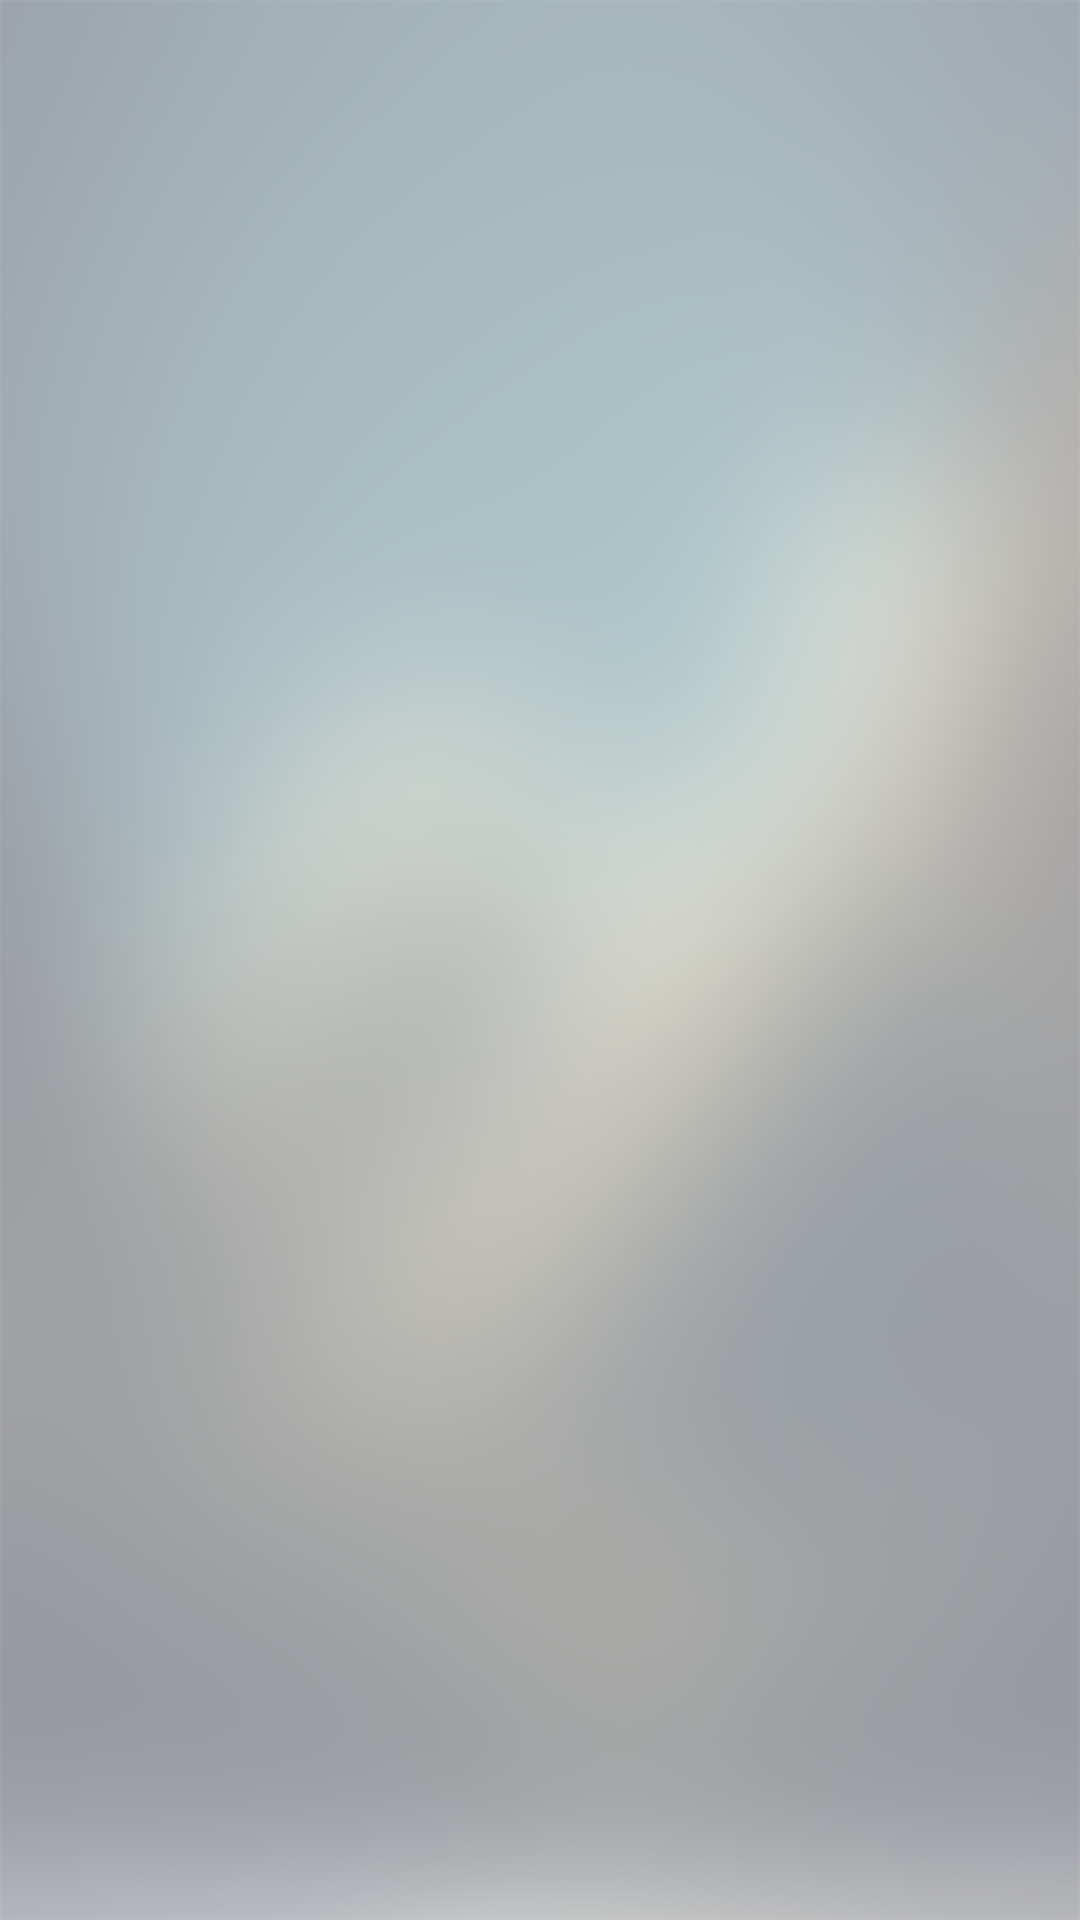

Here is an Android app screen rendered from its layout file. Give the layout XML and the strings, colors and styles it references.
<!-- AndroidManifest.xml: application theme Theme.AppCompat.Light.DarkActionBar -->
<!-- res/layout/fragment__list.xml -->
<RelativeLayout xmlns:android="http://schemas.android.com/apk/res/android"
    xmlns:tools="http://schemas.android.com/tools"
    android:layout_width="match_parent"
    android:layout_height="match_parent"
    tools:context="norbury.englishv101.Fragment_List">

    <ImageView
        android:layout_width="match_parent"
        android:layout_height="match_parent"
        android:src="@drawable/ark"
        android:scaleType="centerCrop"
        />
    <ListView
        android:id="@+id/display_list"
        android:layout_width="match_parent"
        android:layout_height="match_parent"
        android:divider="@color/colorPrimaryDark"
        android:background="@color/TransParent"
        android:dividerHeight="1dp"
        android:listSelector="@color/colorPrimaryDark"
        android:layout_alignParentStart="true"
        android:layout_alignParentTop="true" />
</RelativeLayout>
<!-- resources referenced by this layout -->
<resources>
  <color name="TransParent">#83ffffff</color>
  <color name="colorPrimaryDark">#9f926e</color>
  <!-- drawable ark: png bitmap (drawable-xhdpi, 220741 bytes) -->
</resources>
